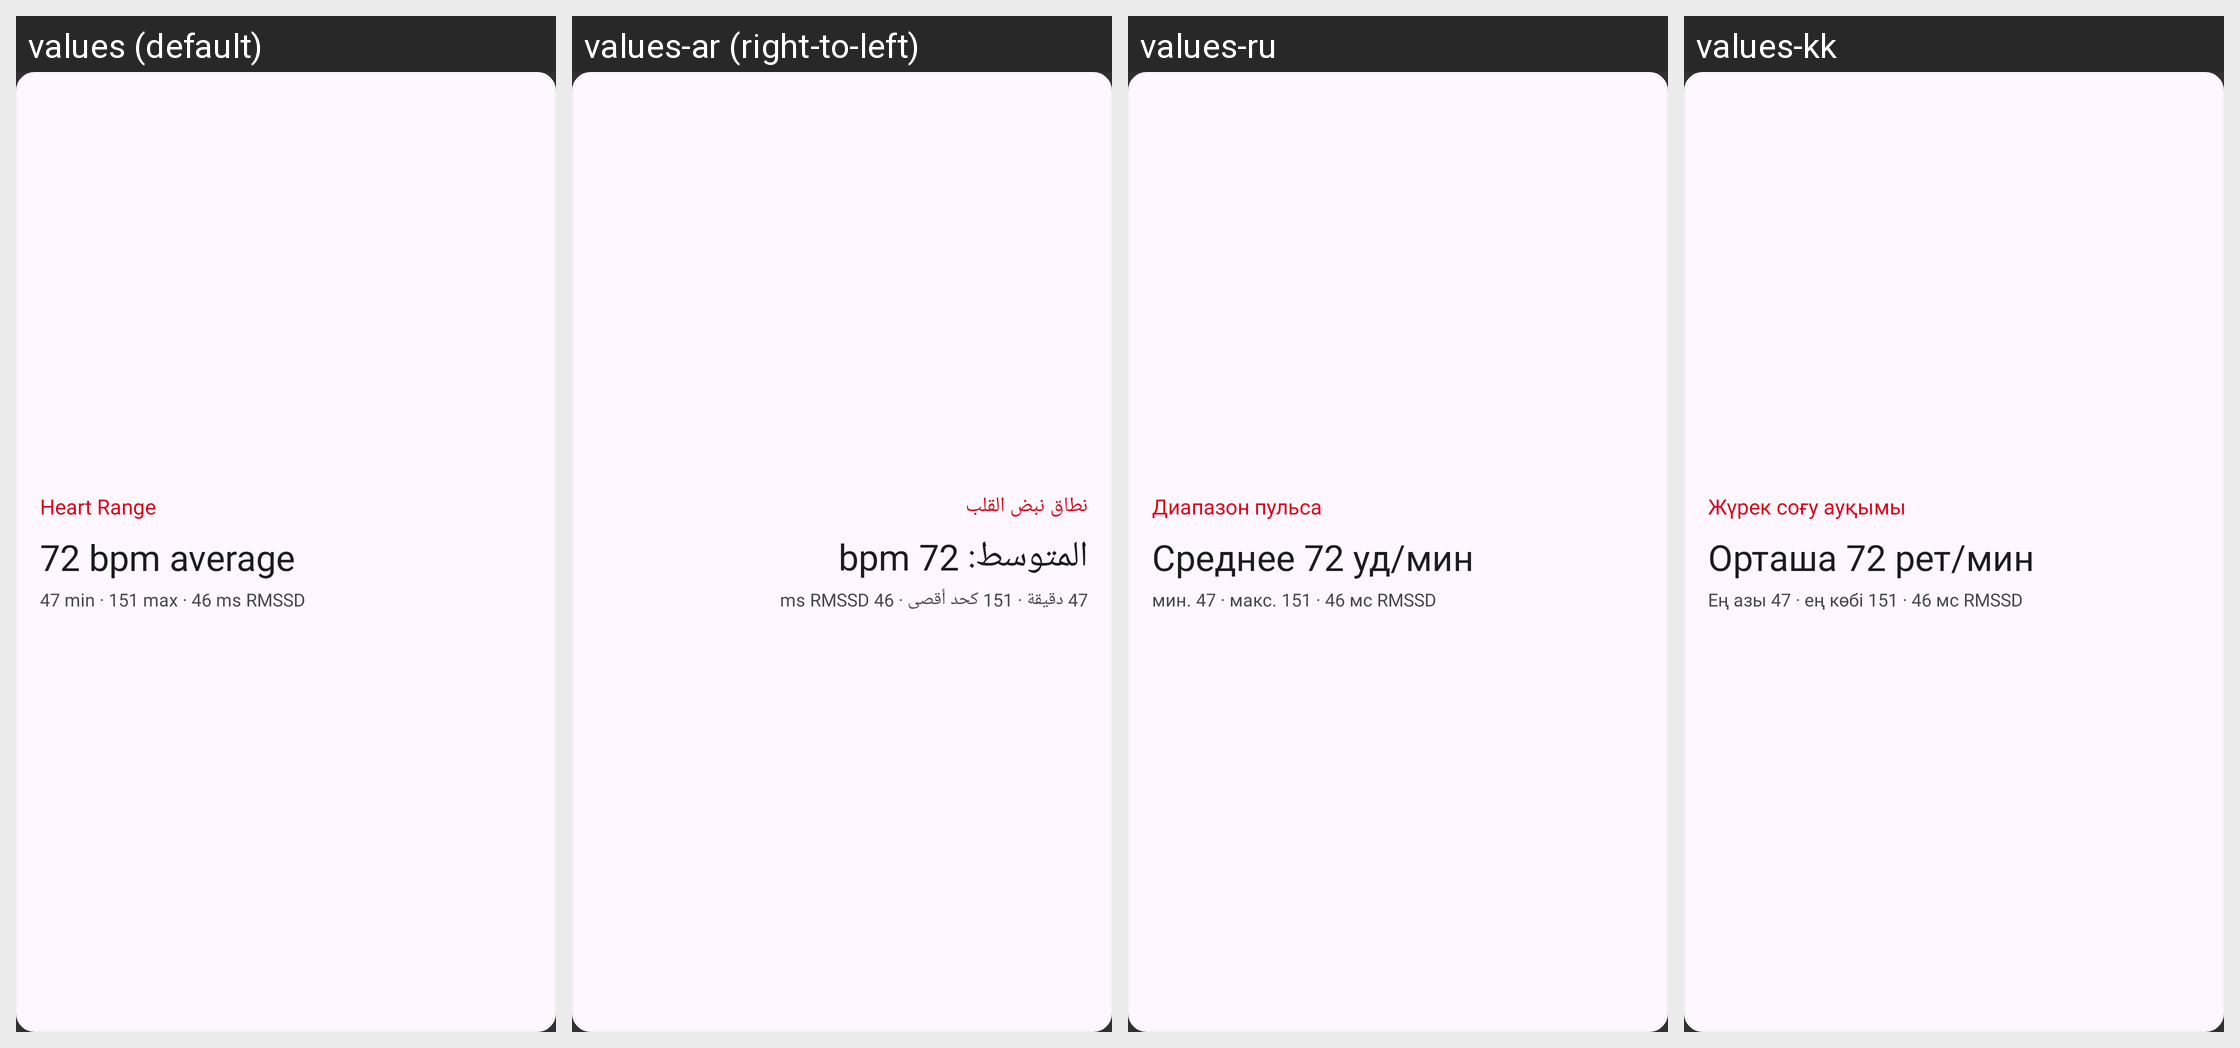

Locale-by-locale string values for the Android screen shown in this grid:
Android screen res/layout/widget_heart_range_preview.xml rendered under 4 locales, left to right: values (default), values-ar (right-to-left), values-ru, values-kk. Device: Nexus 5 (rendered at 1080×1920; each locale shown at half size, 540×960, under a caption strip naming it); theme Theme.HealthMd.
Other locales in the repository, not shown: values-bn, values-de, values-es, values-fr, values-hi, values-ja, values-nl, values-pa, values-pt, values-pt-rBR, values-ro, values-uk, values-zh.
Strings drawn on this screen, with the default value and each locale's value (text and hints the layout hard-codes, and strings that could not be matched under every locale, appear in the picture but are not listed):

widget_heart_range_name
  values: Heart Range
  values-ar: نطاق نبض القلب
  values-ru: Диапазон пульса
  values-kk: Жүрек соғу ауқымы

widget_preview_heart_value
  values: 72 bpm average
  values-ar: المتوسط: 72 bpm
  values-ru: Среднее 72 уд/мин
  values-kk: Орташа 72 рет/мин

widget_preview_heart_detail
  values: 47 min · 151 max · 46 ms RMSSD
  values-ar: 47 دقيقة · 151 كحد أقصى · 46 ms RMSSD
  values-ru: мин. 47 · макс. 151 · 46 мс RMSSD
  values-kk: Ең азы 47 · ең көбі 151 · 46 мс RMSSD
